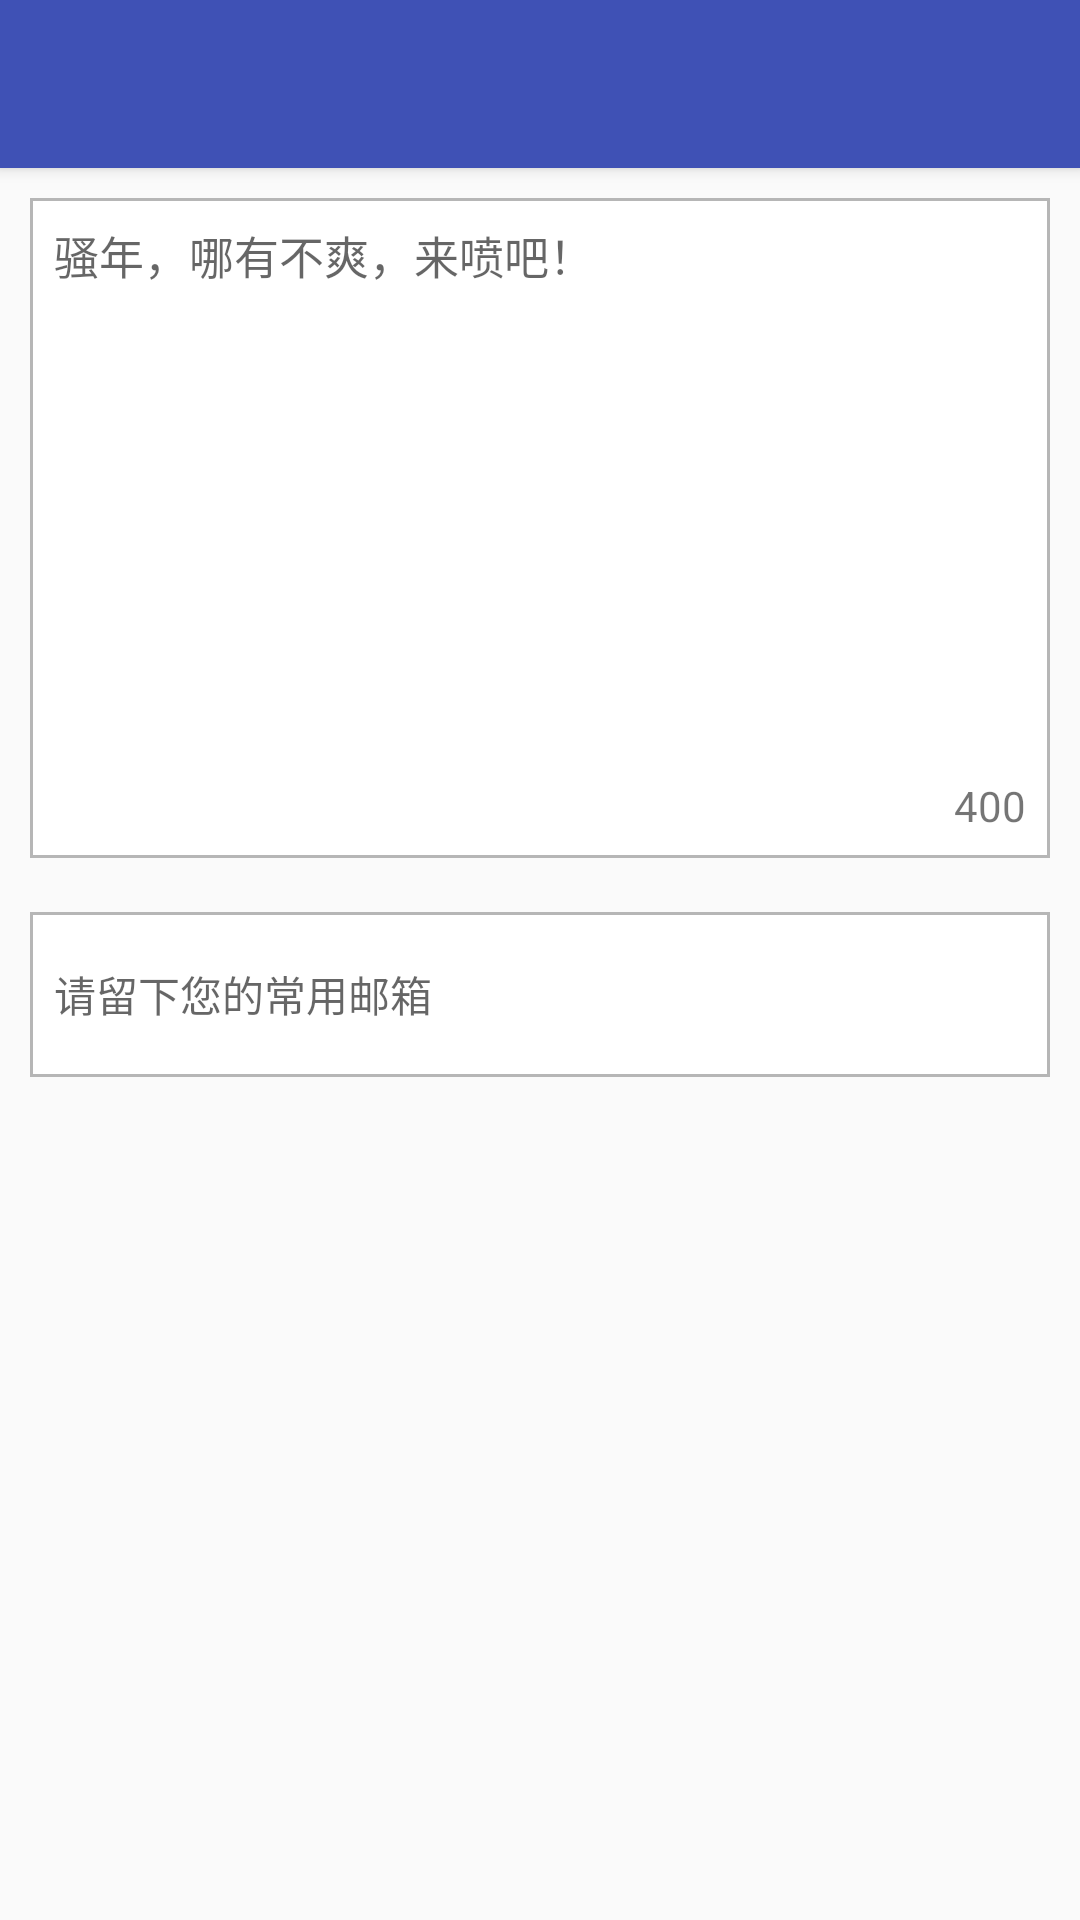

Produce the Android XML layout that renders to this screen, including the resource entries it uses.
<!-- AndroidManifest.xml: application theme AppTheme -->
<!-- res/layout/activity_feekback.xml -->
<?xml version="1.0" encoding="utf-8"?>
<LinearLayout xmlns:android="http://schemas.android.com/apk/res/android"
    android:orientation="vertical" android:layout_width="match_parent"
    android:layout_height="match_parent">

    <include layout="@layout/layout_toolbar"/>

    <RelativeLayout
        android:layout_width="match_parent"
        android:layout_height="220dp"
        android:layout_margin="10dp"
        android:background="@drawable/feedback_edit_border">
        <EditText
            android:id="@+id/et_content"
            android:layout_width="match_parent"
            android:layout_height="200dp"
            android:hint="骚年，哪有不爽，来喷吧！"
            android:textSize="15sp"
            android:textColor="@color/primary_text"
            android:gravity="top"
            android:background="@null"
            android:maxLength="400"
            android:padding="8dp"/>
        <TextView
            android:id="@+id/tv_number"
            android:layout_width="wrap_content"
            android:layout_height="wrap_content"
            android:text="400"
            android:layout_marginRight="8dp"
            android:layout_marginBottom="8dp"
            android:layout_alignParentBottom="true"
            android:layout_alignParentRight="true"/>
    </RelativeLayout>

    <EditText
        android:id="@+id/et_contact"
        android:layout_width="match_parent"
        android:layout_height="55dp"
        android:layout_marginLeft="10dp"
        android:layout_marginRight="10dp"
        android:layout_marginTop="8dp"
        android:paddingLeft="8dp"
        android:textSize="14sp"
        android:textColor="@color/primary_text"
        android:hint="请留下您的常用邮箱"
        android:background="@drawable/feedback_edit_border"/>


</LinearLayout>
<!-- res/layout/layout_toolbar.xml (included above) -->
<android.support.v7.widget.Toolbar
    android:id="@+id/toolbar"
    android:layout_width="match_parent"
    android:layout_height="?attr/actionBarSize"
    android:background="@color/colorPrimary"
    android:elevation="3dp"
    app:layout_scrollFlags="scroll|enterAlways"
    app:popupTheme="@style/ThemeOverlay.AppCompat.Light"
    app:theme="@style/ThemeOverlay.AppCompat.Dark.ActionBar"
    xmlns:android="http://schemas.android.com/apk/res/android"
    xmlns:app="http://schemas.android.com/apk/res-auto" />
<!-- resources referenced by this layout -->
<resources>
  <color name="colorPrimary">#3F51B5</color>
  <color name="primary_text">#212121</color>
  <!-- drawable feedback_edit_border (drawable) -->
  <?xml version="1.0" encoding="utf-8"?>
  <shape xmlns:android="http://schemas.android.com/apk/res/android">
      <solid android:color="@android:color/white"/>
      <stroke android:width="1dp" android:color="@color/divider"/>
  </shape>
  <style name="AppTheme" parent="Theme.AppCompat.Light.NoActionBar">
          
          <item name="colorPrimary">@color/colorPrimary</item>
          <item name="colorPrimaryDark">@color/colorPrimaryDark</item>
          <item name="colorAccent">@color/colorAccent</item>
      </style>
  <color name="divider">#B6B6B6</color>
  <color name="colorPrimaryDark">#303F9F</color>
  <color name="colorAccent">#FF4081</color>
</resources>
